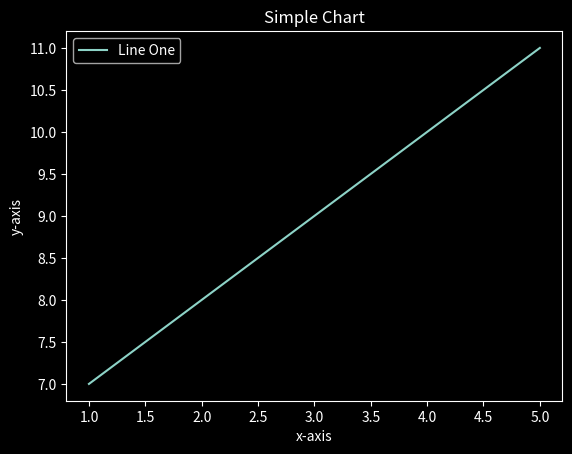

This chart was generated by the following Python code:
from matplotlib import pyplot as plt
from matplotlib import style

x = [1, 2, 3, 4, 5]
y = [7, 8 ,9, 10, 11]


style.use('dark_background')
plt.plot(x,y,label='Line One')
plt.xlabel('x-axis')
plt.ylabel('y-axis')
plt.title('Simple Chart')

plt.legend()
plt.show()